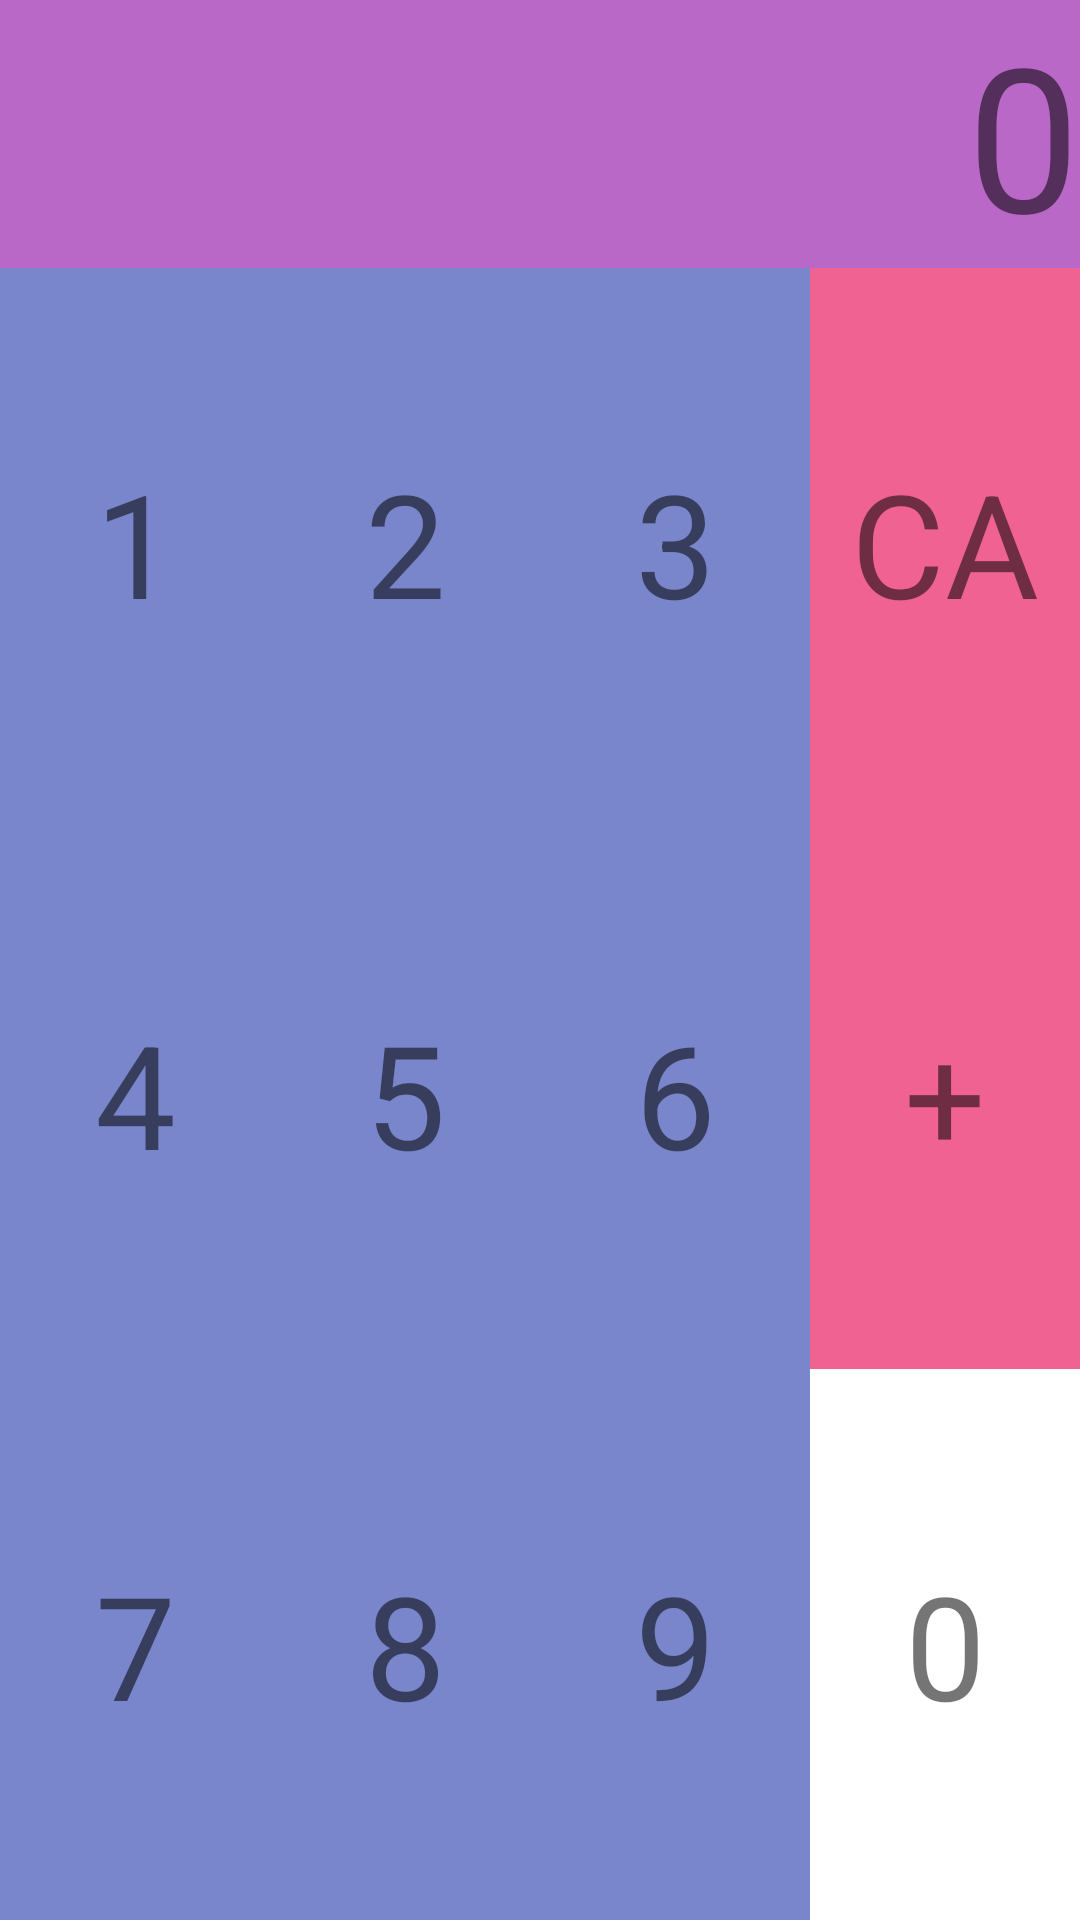

Produce the Android XML layout that renders to this screen, including the resource entries it uses.
<!-- AndroidManifest.xml: application theme Theme.MyApp -->
<!-- res/layout/activity_test20210405.xml -->
<?xml version="1.0" encoding="utf-8"?>
<LinearLayout xmlns:android="http://schemas.android.com/apk/res/android"
    xmlns:app="http://schemas.android.com/apk/res-auto"
    xmlns:tools="http://schemas.android.com/tools"
    android:layout_width="match_parent"
    android:layout_height="match_parent"
    android:orientation="vertical"

    tools:context=".Calculator">

    <LinearLayout
        android:layout_width="match_parent"
        android:layout_height="wrap_content"
        android:background="#BA68C8">

        <TextView
            android:id="@+id/result"
            android:layout_width="match_parent"
            android:layout_height="wrap_content"
            android:gravity="right"
            android:text="0"
            android:textSize="67dp" />

    </LinearLayout>

    <LinearLayout
        android:layout_width="match_parent"
        android:layout_height="match_parent"
        android:orientation="vertical"
        android:weightSum="3">

        <LinearLayout
            android:layout_width="match_parent"
            android:layout_height="wrap_content"
            android:layout_weight="1"
            android:orientation="horizontal"
            android:weightSum="4">

            <TextView
                android:id="@+id/number1"
                android:layout_width="0dp"
                android:layout_height="match_parent"
                android:layout_weight="1"
                android:background="#7986CB"
                android:gravity="center"
                android:text="1"
                android:textSize="48dp" />

            <TextView
                android:id="@+id/number2"
                android:layout_width="0dp"
                android:layout_height="match_parent"
                android:layout_weight="1"
                android:background="#7986CB"
                android:gravity="center"
                android:text="2"
                android:textSize="48dp" />

            <TextView
                android:id="@+id/number3"
                android:layout_width="0dp"
                android:layout_height="match_parent"
                android:layout_weight="1"
                android:background="#7986CB"
                android:gravity="center"
                android:text="3"
                android:textSize="48dp" />

            <TextView
                android:id="@+id/ca"
                android:layout_width="0dp"
                android:layout_height="match_parent"
                android:layout_weight="1"
                android:background="#F06292"
                android:gravity="center"
                android:text="CA"
                android:textSize="48dp" />

        </LinearLayout>

        <LinearLayout
            android:layout_width="match_parent"

            android:layout_height="wrap_content"
            android:layout_weight="1"
            android:orientation="horizontal"
            android:weightSum="4">

            <TextView
                android:id="@+id/number4"
                android:layout_width="0dp"
                android:layout_height="match_parent"
                android:layout_weight="1"
                android:background="#7986CB"
                android:gravity="center"
                android:text="4"
                android:textSize="48dp" />

            <TextView
                android:id="@+id/number5"
                android:layout_width="0dp"
                android:layout_height="match_parent"
                android:layout_weight="1"
                android:background="#7986CB"
                android:gravity="center"
                android:text="5"
                android:textSize="48dp" />

            <TextView
                android:id="@+id/number6"
                android:layout_width="0dp"
                android:layout_height="match_parent"
                android:layout_weight="1"
                android:background="#7986CB"
                android:gravity="center"
                android:text="6"
                android:textSize="48dp" />

            <TextView
                android:id="@+id/plus"
                android:layout_width="0dp"
                android:layout_height="match_parent"
                android:layout_weight="1"
                android:background="#F06292"
                android:gravity="center"
                android:text="+"
                android:textSize="48dp" />

        </LinearLayout>

        <LinearLayout
            android:layout_width="match_parent"

            android:layout_height="wrap_content"
            android:layout_weight="1"
            android:orientation="horizontal"
            android:weightSum="4">

            <TextView
                android:id="@+id/number7"
                android:layout_width="0dp"
                android:layout_height="match_parent"
                android:layout_weight="1"
                android:background="#7986CB"
                android:gravity="center"
                android:text="7"
                android:textSize="48dp" />

            <TextView
                android:id="@+id/number8"
                android:layout_width="0dp"
                android:layout_height="match_parent"
                android:layout_weight="1"
                android:background="#7986CB"
                android:gravity="center"
                android:text="8"
                android:textSize="48dp" />

            <TextView
                android:id="@+id/number9"
                android:layout_width="0dp"
                android:layout_height="match_parent"
                android:layout_weight="1"
                android:background="#7986CB"
                android:gravity="center"
                android:text="9"
                android:textSize="48dp" />

            <TextView
                android:id="@+id/number0"
                android:layout_width="0dp"
                android:layout_height="match_parent"
                android:layout_weight="1"
                android:gravity="center"
                android:text="0"
                android:textSize="48dp" />

        </LinearLayout>
    </LinearLayout>

</LinearLayout>
<!-- resources referenced by this layout -->
<resources>
  <style name="Theme.MyApp" parent="Theme.MaterialComponents.DayNight.DarkActionBar">
          
          <item name="colorPrimary">@color/purple_500</item>
          <item name="colorPrimaryVariant">@color/purple_700</item>
          <item name="colorOnPrimary">@color/white</item>
          
          <item name="colorSecondary">@color/teal_200</item>
          <item name="colorSecondaryVariant">@color/teal_700</item>
          <item name="colorOnSecondary">@color/black</item>
          
          <item name="android:statusBarColor" tools:targetApi="l">?attr/colorPrimaryVariant</item>
          
      </style>
  <color name="purple_500">#FF6200EE</color>
  <color name="purple_700">#FF3700B3</color>
  <color name="white">#FFFFFFFF</color>
  <color name="teal_200">#FF03DAC5</color>
  <color name="teal_700">#FF018786</color>
  <color name="black">#FF000000</color>
</resources>
